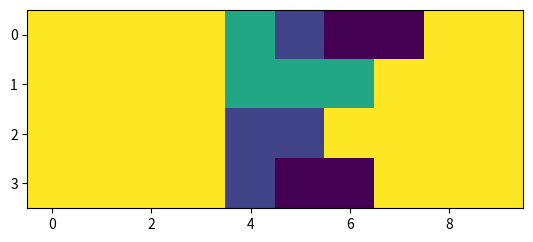

Write Python code to recreate this figure.
from collections import deque
from copy import deepcopy

import matplotlib.pyplot as plt
import numpy as np


class Piece:
    def __init__(self, name):
        if name == 'O':
            number = 1
            occupied = [
                [(0, 0), (1, 0), (0, 1), (1, 1)]
            ]
        elif name == 'I':
            number = 2
            occupied = [
                [(0, 0), (0, 1), (0, 2), (0, 3)],
                [(0, 0), (1, 0), (2, 0), (3, 0)]
            ]
        elif name == 'T':
            number = 3
            occupied = [
                [(0, 1), (1, 0), (1, 2), (1, 1)],
                [(0, 0), (1, 0), (2, 0), (1, 1)],
                [(0, 0), (0, 1), (0, 2), (1, 1)],
                [(0, 1), (1, 1), (2, 1), (1, 0)]
            ]
        elif name == 'S':
            number = 4
            occupied = [
                [(1, 0), (0, 1), (1, 1), (0, 2)],
                [(0, 0), (1, 0), (1, 1), (2, 1)]
            ]
        elif name == 'Z':
            number = 5
            occupied = [
                [(0, 0), (0, 1), (1, 1), (1, 2)],
                [(0, 1), (1, 1), (1, 0), (2, 0)]
            ]
        elif name == 'L':
            number = 6
            occupied = [
                [(1, 2), (1, 1), (0, 2), (1, 0)],
                [(0, 0), (1, 0), (2, 0), (2, 1)],
                [(0, 0), (0, 1), (0, 2), (1, 0)],
                [(0, 0), (0, 1), (1, 1), (2, 1)]
            ]
        elif name == 'J':
            number = 7
            occupied = [
                [(0, 0), (1, 0), (1, 2), (1, 1)],
                [(0, 0), (0, 1), (1, 0), (2, 0)],
                [(0, 0), (0, 1), (0, 2), (1, 2)],
                [(1, 1), (0, 1), (2, 1), (2, 0)]
            ]
        elif name is None:
            self.name = None
            self.occupied = None
            self.number = None
            return

        self.name = name
        self.occupied = np.array(occupied)
        self.number = number


def show_piece(piece):
    board = np.zeros((4, 4))
    for pos in piece:
        board[pos] = 1
    plt.imshow(board)


class TetrisPCState:
    def __init__(self, board, cur_piece, hold_piece, next_queue, hold_available, path):
        self.board = board
        self.cur_piece = cur_piece
        self.hold_piece = hold_piece
        self.next_queue = next_queue
        self.hold_available = hold_available
        self.path = path

        # self.solved = board.shape == (0, 0)
        # self.solved = board.shape[0] == 0
        self.solved = not np.any(board)

    def generate_successors(self):
        """Generates all possible successors states given this board state. UNFINISHED!

        Returns
        -------
        List[TetrisPCState]
            List of all possible successor states
        """

        # Technically hold piece may exist but be unsable (should fix this to help optimize)
        remaining_squares = np.sum(self.board == 0) - (10 * np.sum(~self.board.any(axis=1)))
        squares_left = 4 * (1 + len(self.next_queue) +
                            (1 if self.hold_piece is not None else 0))

        if remaining_squares > squares_left:
            return []

        new_states = []

        if self.cur_piece is None:
            return []

        # Trying to put the current piece into the board in any orientation
        for occupied_spots in self.cur_piece.occupied:
            # TODO this is a questionable way of detecting where a piece can be placed
            # Should write a function to generate all possible places a piece can go
            for r in range(4):
                for c in range(10):
                    offset_occupied_spots = occupied_spots + [r, c]
                    # TODO should optimize out obviously impossible placments (i.e. all unfilled contiguous chunks must have multiple of four squares)
                    if all(self.valid_pos(*pos) for pos in offset_occupied_spots):
                        new_states.append(
                            self.place_cur_piece(offset_occupied_spots))

        # TODO Try to use hold to swap cur and hold piece and try placing that everywhere
        if self.hold_available:
            pass

        return new_states

    def valid_pos(self, r, c):
        """Determines whether the position (r, c) is valid i.e. empty and in-bounds

        Parameters
        ----------
        r : int
            Row value
        c : int
            Column value

        Returns
        -------
        bool
            Returns whether or not (r, c) is valid
        """
        return 0 <= r < self.board.shape[0] and 0 <= c < self.board.shape[1] and self.board[r, c] == 0

    def place_cur_piece(self, occupied_spots):
        """Simulates placing the current piece into the board, returning a new state for it

        Parameters
        ----------
        occupied_spots : List[Tuple[Int]]
            [List of four (r, c) positions to place cur_piece into]

        Returns
        -------
        TetrisPCState
            New state with cur_piece placed at occupied_spots in it
        """
        # Inserting cur_piece into the board
        new_board = self.board.copy()
        for pos in occupied_spots:
            new_board[tuple(pos)] = self.cur_piece.number

        # Clearing rows by removing filled rows
        new_board = new_board[~new_board.all(axis=1)]

        # Generating new next queue and new cur_piece
        new_next_queue = deepcopy(self.next_queue)
        new_cur_piece = None if not new_next_queue else new_next_queue.popleft()

        # Adding piece placement to path
        new_path = self.path + [(self.cur_piece.number, occupied_spots)]
        return TetrisPCState(
            new_board, new_cur_piece, self.hold_piece, new_next_queue, True, new_path)


def dfs(starting_state):
    fringe = [starting_state]

    while fringe:
        next_state = fringe.pop()

        if next_state.solved:
            return next_state

        fringe += next_state.generate_successors()

    raise ValueError('Un-PC-able board!')


def plot_solution(starting_board, solution_path):
    board = starting_board.copy()
    original_board_row_map = np.arange(board.shape[0])
    path = deque(solution_path)

    while path:
        val, occupied = path.popleft()

        for pos in occupied:
            board[original_board_row_map[pos[0]], pos[1]] = val

        original_board_row_map = original_board_row_map[~board[original_board_row_map].all(
            axis=1)]

    plt.imshow(board)


def plot_fringe(fringe):
    if len(fringe) == 0:
        return
    elif len(fringe) == 1:
        plt.imshow(fringe[0].board)
    else:
        _, axs = plt.subplots(len(fringe), figsize=(10, 2 * len(fringe)))
        for ax, next_state in zip(axs, fringe):
            ax.imshow(next_state.board)

        plt.show()


if __name__ == '__main__':
    # test_board = np.array([[0, 0, 0, 0, 0, 0, 0, 0, 0, 0],
    #                        [0, 0, 0, 0, 0, 0, 0, 0, 0, 0],
    #                        [0, 0, 0, 0, 0, 0, 0, 0, 0, 0],
    #                        [0, 0, 0, 0, 0, 0, 0, 0, 0, 9]], dtype=np.uint8) * 9
    test_board = np.array([[1, 1, 1, 1, 0, 0, 0, 0, 1, 1],
                           [1, 1, 1, 1, 0, 0, 0, 1, 1, 1],
                           [1, 1, 1, 1, 0, 0, 1, 1, 1, 1],
                           [1, 1, 1, 1, 0, 0, 0, 1, 1, 1]], dtype=np.uint8) * 9

    # next_queue = deque(Piece(l) for l in ['L', 'T', 'I'])
    # next_queue = deque(Piece(l) for l in ['T', 'S', 'Z'])
    next_queue = deque(Piece(l) for l in ['J', 'Z', 'S'])
    cur_piece = next_queue.popleft()
    hold_piece = None
    hold_available = True
    path = []

    state = TetrisPCState(test_board, cur_piece, hold_piece,
                          next_queue, hold_available, path)
    next_states = state.generate_successors()

    res = dfs(state)
    plot_solution(state.board, res.path)
